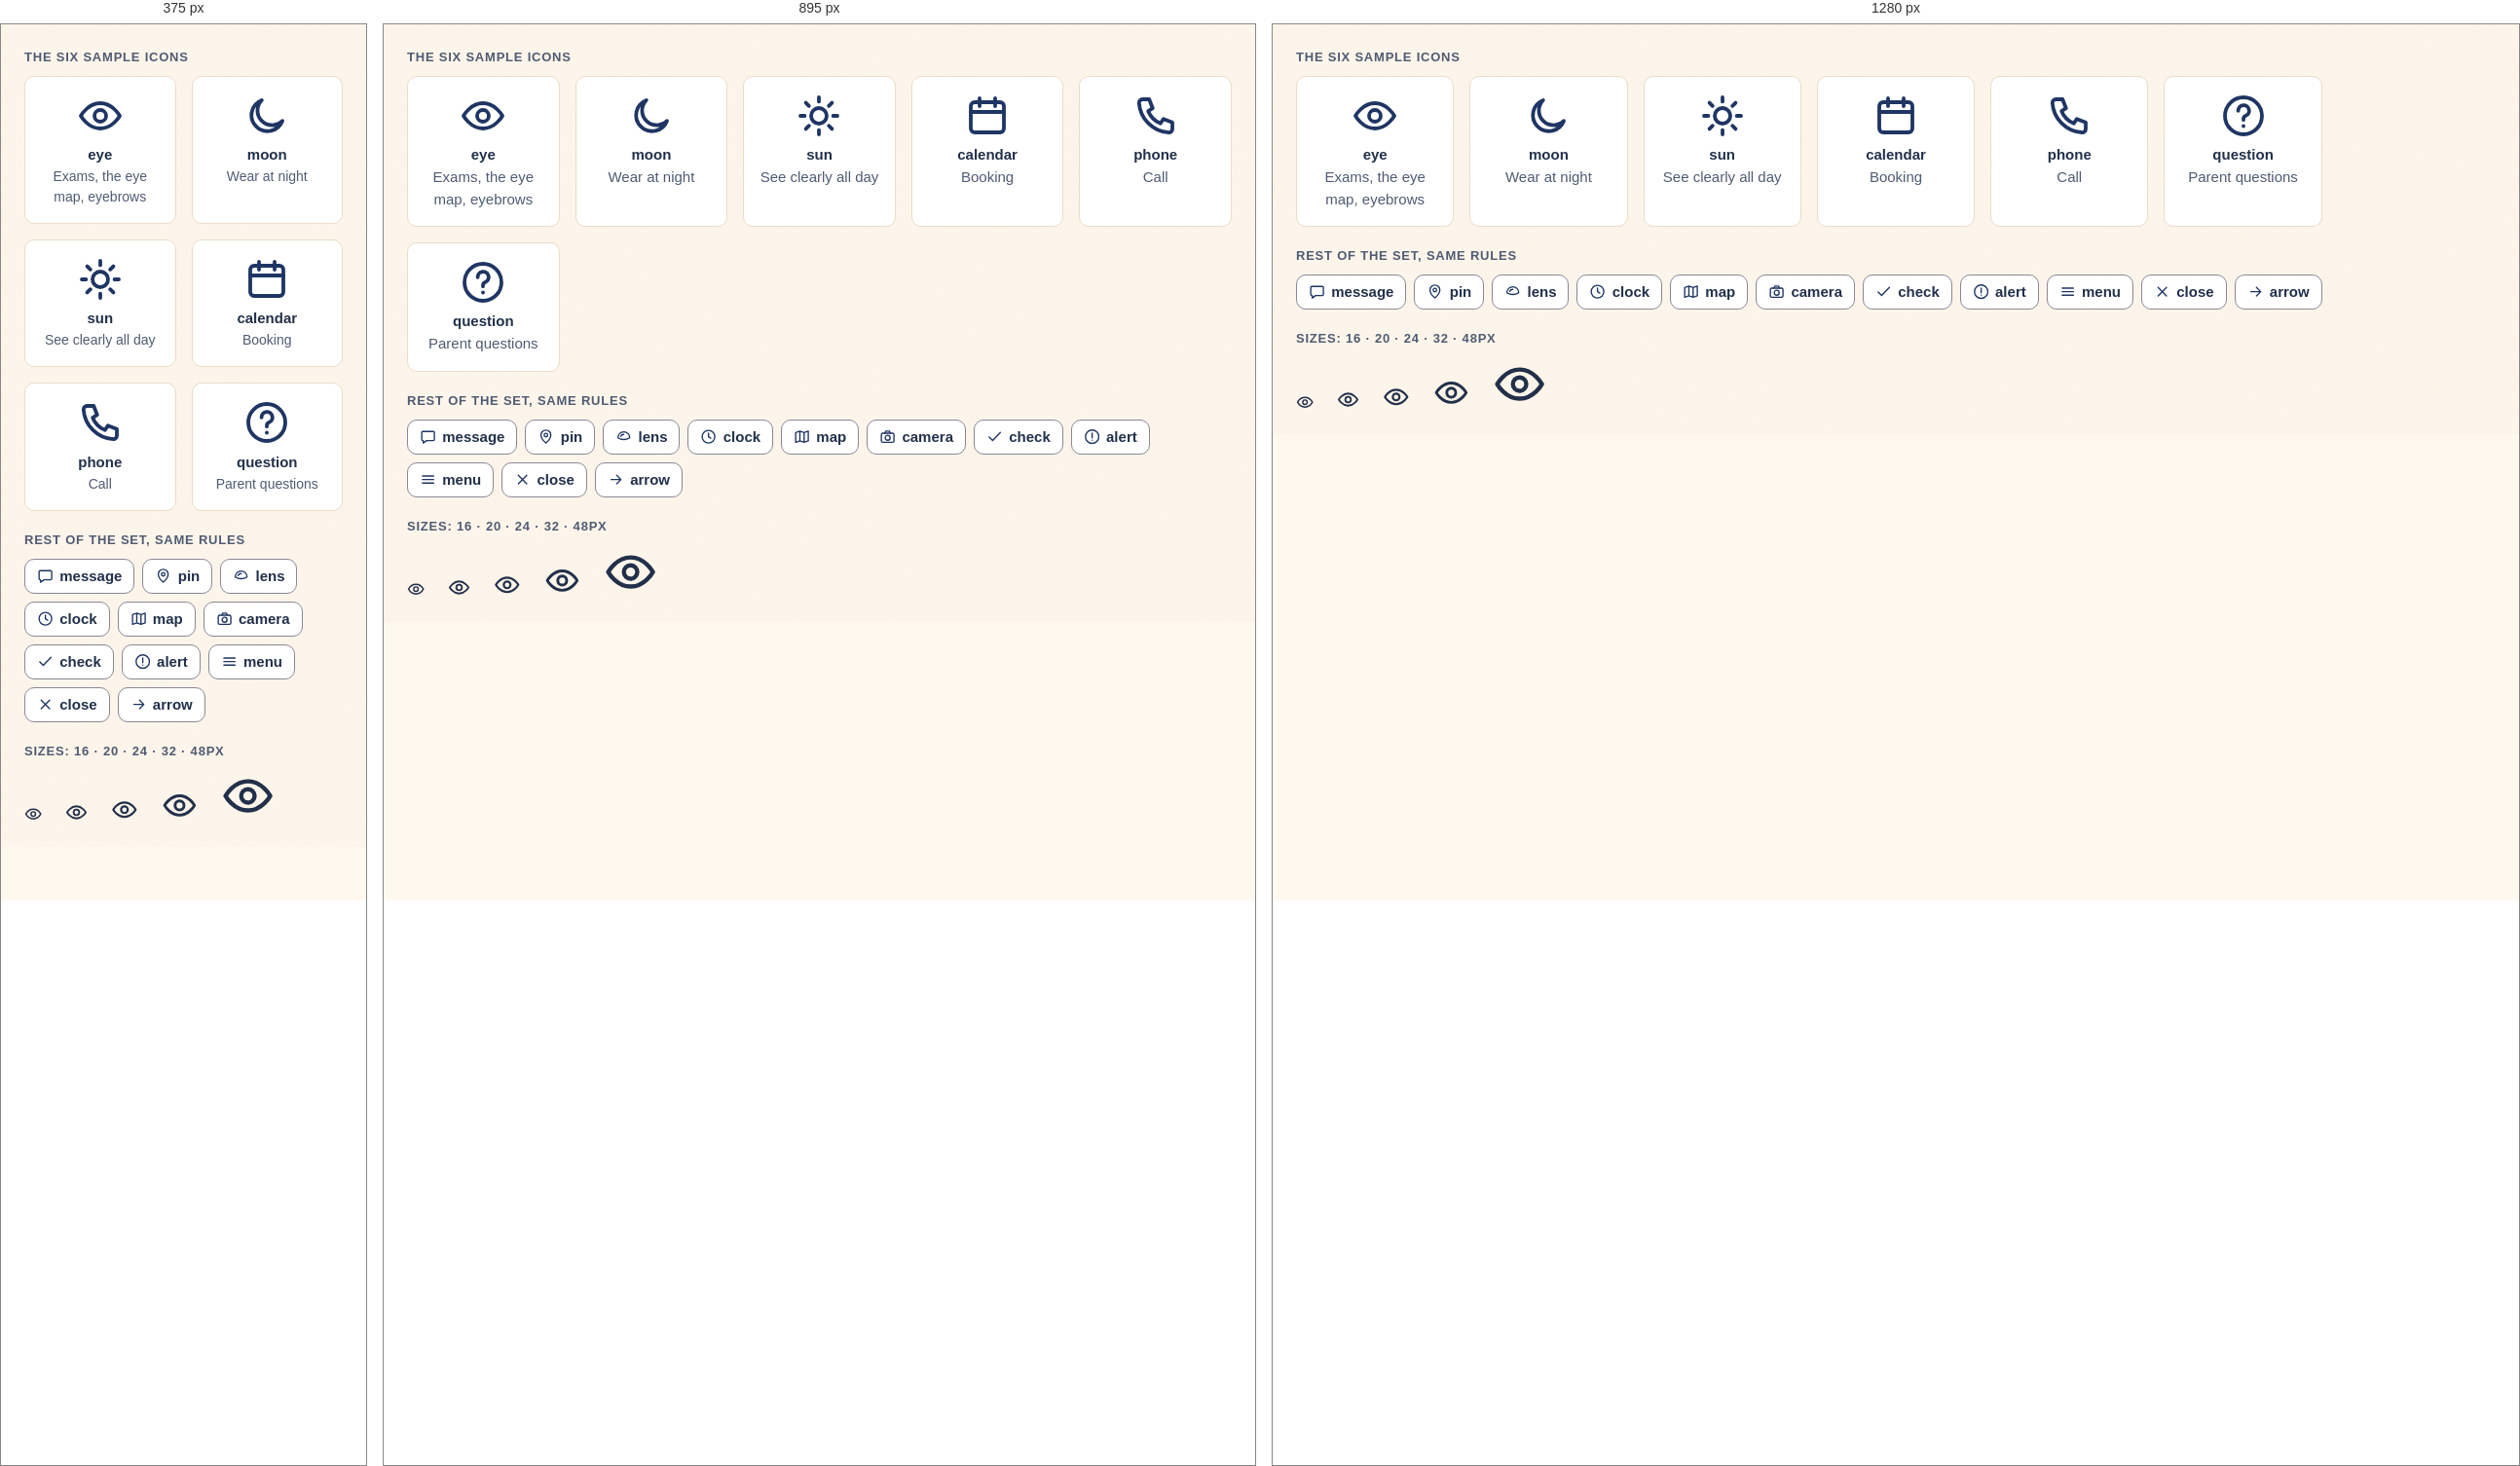
Rendered at 375 px, 895 px and 1280 px, left to right.

<!-- file: preview.html -->
<!-- @dsCard group="6 · Icons" height=620 page -->
<!doctype html>
<html data-theme="light" lang="en">
<head><meta charset="utf-8"><meta name="viewport" content="width=device-width, initial-scale=1"><title>Icons</title>
<link rel="preconnect" href="https://fonts.googleapis.com"><link rel="preconnect" href="https://fonts.gstatic.com" crossorigin><link href="https://fonts.googleapis.com/css2?family=Quicksand:wght@500;600;700&family=Chiron+GoRound+TC:wght@400;500;700&display=swap" rel="stylesheet">
<style>html,body{margin:0;background:var(--background)}</style>
<link rel="stylesheet" href="../../tokens.local.css"><link rel="stylesheet" href="../../project/components/bundle.css"></head>
<body>
<div class="ui-page"><div class="ui-spec"><p class="ui-spec-label">The six sample icons</p><div class="ui-icongrid"><div class="ui-iconcard"><svg class="ui-ico ui-ico--xl c-ico" viewBox="0 0 24 24" fill="none" stroke="currentColor" stroke-width="1.9" stroke-linecap="round" stroke-linejoin="round" aria-hidden="true" focusable="false"><path d="M2 12s3.6-6.5 10-6.5S22 12 22 12s-3.6 6.5-10 6.5S2 12 2 12z"/><circle cx="12" cy="12" r="3"/></svg><p class="ui-ts-name">eye</p><p class="ui-small">Exams, the eye map, eyebrows</p></div><div class="ui-iconcard"><svg class="ui-ico ui-ico--xl c-ico" viewBox="0 0 24 24" fill="none" stroke="currentColor" stroke-width="1.9" stroke-linecap="round" stroke-linejoin="round" aria-hidden="true" focusable="false"><path d="M20 14.6A8.2 8.2 0 1 1 9.4 4a6.6 6.6 0 0 0 10.6 10.6z"/></svg><p class="ui-ts-name">moon</p><p class="ui-small">Wear at night</p></div><div class="ui-iconcard"><svg class="ui-ico ui-ico--xl c-ico" viewBox="0 0 24 24" fill="none" stroke="currentColor" stroke-width="1.9" stroke-linecap="round" stroke-linejoin="round" aria-hidden="true" focusable="false"><circle cx="12" cy="12" r="4"/><path d="M12 2.5v2.2M12 19.3v2.2M2.5 12h2.2M19.3 12h2.2M5.3 5.3l1.6 1.6M17.1 17.1l1.6 1.6M5.3 18.7l1.6-1.6M17.1 6.9l1.6-1.6"/></svg><p class="ui-ts-name">sun</p><p class="ui-small">See clearly all day</p></div><div class="ui-iconcard"><svg class="ui-ico ui-ico--xl c-ico" viewBox="0 0 24 24" fill="none" stroke="currentColor" stroke-width="1.9" stroke-linecap="round" stroke-linejoin="round" aria-hidden="true" focusable="false"><rect x="3.5" y="5" width="17" height="15.5" rx="2"/><path d="M3.5 10h17M8 3v4M16 3v4"/></svg><p class="ui-ts-name">calendar</p><p class="ui-small">Booking</p></div><div class="ui-iconcard"><svg class="ui-ico ui-ico--xl c-ico" viewBox="0 0 24 24" fill="none" stroke="currentColor" stroke-width="1.9" stroke-linecap="round" stroke-linejoin="round" aria-hidden="true" focusable="false"><path d="M5.2 3.5h3.4l1.8 4.6-2.3 1.5a11.5 11.5 0 0 0 6.3 6.3l1.5-2.3 4.6 1.8v3.4a1.8 1.8 0 0 1-1.9 1.8A16.4 16.4 0 0 1 3.4 5.4a1.8 1.8 0 0 1 1.8-1.9z"/></svg><p class="ui-ts-name">phone</p><p class="ui-small">Call</p></div><div class="ui-iconcard"><svg class="ui-ico ui-ico--xl c-ico" viewBox="0 0 24 24" fill="none" stroke="currentColor" stroke-width="1.9" stroke-linecap="round" stroke-linejoin="round" aria-hidden="true" focusable="false"><circle cx="12" cy="12" r="9.5"/><path d="M9.3 9.4a2.8 2.8 0 1 1 3.8 2.6c-.7.3-1.1.9-1.1 1.6v.5"/><path d="M12 17.2v.1"/></svg><p class="ui-ts-name">question</p><p class="ui-small">Parent questions</p></div></div><div style="height:20px"></div><p class="ui-spec-label">Rest of the set, same rules</p><div class="ui-chips"><span class="ui-chip"><svg class="ui-ico c-ico" viewBox="0 0 24 24" fill="none" stroke="currentColor" stroke-width="1.9" stroke-linecap="round" stroke-linejoin="round" aria-hidden="true" focusable="false"><path d="M4.5 4.5h15a1.5 1.5 0 0 1 1.5 1.5v10a1.5 1.5 0 0 1-1.5 1.5H10l-5 3.5v-3.5h-.5A1.5 1.5 0 0 1 3 16V6a1.5 1.5 0 0 1 1.5-1.5z"/></svg>message</span><span class="ui-chip"><svg class="ui-ico c-ico" viewBox="0 0 24 24" fill="none" stroke="currentColor" stroke-width="1.9" stroke-linecap="round" stroke-linejoin="round" aria-hidden="true" focusable="false"><path d="M12 21s-7-6.1-7-11.4a7 7 0 0 1 14 0C19 14.9 12 21 12 21z"/><circle cx="12" cy="9.6" r="2.5"/></svg>pin</span><span class="ui-chip"><svg class="ui-ico c-ico" viewBox="0 0 24 24" fill="none" stroke="currentColor" stroke-width="1.9" stroke-linecap="round" stroke-linejoin="round" aria-hidden="true" focusable="false"><path d="M3.5 13.5c0-4.7 3.8-8.5 8.5-8.5s8.5 3.8 8.5 8.5c-2.5 1.6-5.4 2.5-8.5 2.5s-6-.9-8.5-2.5z"/><path d="M7.5 11.5c.8-1.7 2.5-2.8 4.5-2.8"/></svg>lens</span><span class="ui-chip"><svg class="ui-ico c-ico" viewBox="0 0 24 24" fill="none" stroke="currentColor" stroke-width="1.9" stroke-linecap="round" stroke-linejoin="round" aria-hidden="true" focusable="false"><circle cx="12" cy="12" r="9"/><path d="M12 7v5l3.2 2"/></svg>clock</span><span class="ui-chip"><svg class="ui-ico c-ico" viewBox="0 0 24 24" fill="none" stroke="currentColor" stroke-width="1.9" stroke-linecap="round" stroke-linejoin="round" aria-hidden="true" focusable="false"><path d="M9 4 3 6v14l6-2 6 2 6-2V4l-6 2-6-2zM9 4v14M15 6v14"/></svg>map</span><span class="ui-chip"><svg class="ui-ico c-ico" viewBox="0 0 24 24" fill="none" stroke="currentColor" stroke-width="1.9" stroke-linecap="round" stroke-linejoin="round" aria-hidden="true" focusable="false"><rect x="3" y="7" width="18" height="13" rx="2"/><path d="M8 7l1.5-3h5L16 7"/><circle cx="12" cy="13.5" r="3.5"/></svg>camera</span><span class="ui-chip"><svg class="ui-ico c-ico" viewBox="0 0 24 24" fill="none" stroke="currentColor" stroke-width="1.9" stroke-linecap="round" stroke-linejoin="round" aria-hidden="true" focusable="false"><path d="M4 12.5l5 5L20 6"/></svg>check</span><span class="ui-chip"><svg class="ui-ico c-ico" viewBox="0 0 24 24" fill="none" stroke="currentColor" stroke-width="1.9" stroke-linecap="round" stroke-linejoin="round" aria-hidden="true" focusable="false"><circle cx="12" cy="12" r="9.5"/><path d="M12 7v6.5M12 16.8v.1"/></svg>alert</span><span class="ui-chip"><svg class="ui-ico c-ico" viewBox="0 0 24 24" fill="none" stroke="currentColor" stroke-width="1.9" stroke-linecap="round" stroke-linejoin="round" aria-hidden="true" focusable="false"><path d="M4 7h16M4 12h16M4 17h16"/></svg>menu</span><span class="ui-chip"><svg class="ui-ico c-ico" viewBox="0 0 24 24" fill="none" stroke="currentColor" stroke-width="1.9" stroke-linecap="round" stroke-linejoin="round" aria-hidden="true" focusable="false"><path d="M6 6l12 12M18 6L6 18"/></svg>close</span><span class="ui-chip"><svg class="ui-ico c-ico" viewBox="0 0 24 24" fill="none" stroke="currentColor" stroke-width="1.9" stroke-linecap="round" stroke-linejoin="round" aria-hidden="true" focusable="false"><path d="M5 12h14M13 6l6 6-6 6"/></svg>arrow</span></div><div style="height:20px"></div><p class="ui-spec-label">Sizes: 16 · 20 · 24 · 32 · 48px</p><div class="ui-row-wrap" style="align-items:end"><span style="font-size:16px;display:inline-flex"><svg class="ui-ico c-ico" viewBox="0 0 24 24" fill="none" stroke="currentColor" stroke-width="1.9" stroke-linecap="round" stroke-linejoin="round" aria-hidden="true" focusable="false"><path d="M2 12s3.6-6.5 10-6.5S22 12 22 12s-3.6 6.5-10 6.5S2 12 2 12z"/><circle cx="12" cy="12" r="3"/></svg></span><span style="font-size:20px;display:inline-flex"><svg class="ui-ico c-ico" viewBox="0 0 24 24" fill="none" stroke="currentColor" stroke-width="1.9" stroke-linecap="round" stroke-linejoin="round" aria-hidden="true" focusable="false"><path d="M2 12s3.6-6.5 10-6.5S22 12 22 12s-3.6 6.5-10 6.5S2 12 2 12z"/><circle cx="12" cy="12" r="3"/></svg></span><span style="font-size:24px;display:inline-flex"><svg class="ui-ico c-ico" viewBox="0 0 24 24" fill="none" stroke="currentColor" stroke-width="1.9" stroke-linecap="round" stroke-linejoin="round" aria-hidden="true" focusable="false"><path d="M2 12s3.6-6.5 10-6.5S22 12 22 12s-3.6 6.5-10 6.5S2 12 2 12z"/><circle cx="12" cy="12" r="3"/></svg></span><span style="font-size:32px;display:inline-flex"><svg class="ui-ico c-ico" viewBox="0 0 24 24" fill="none" stroke="currentColor" stroke-width="1.9" stroke-linecap="round" stroke-linejoin="round" aria-hidden="true" focusable="false"><path d="M2 12s3.6-6.5 10-6.5S22 12 22 12s-3.6 6.5-10 6.5S2 12 2 12z"/><circle cx="12" cy="12" r="3"/></svg></span><span style="font-size:48px;display:inline-flex"><svg class="ui-ico c-ico" viewBox="0 0 24 24" fill="none" stroke="currentColor" stroke-width="1.9" stroke-linecap="round" stroke-linejoin="round" aria-hidden="true" focusable="false"><path d="M2 12s3.6-6.5 10-6.5S22 12 22 12s-3.6 6.5-10 6.5S2 12 2 12z"/><circle cx="12" cy="12" r="3"/></svg></span></div></div></div>

</body>
</html>


/* @media block from bundle.css */
@media (max-width:767px){
  .ui-display{font-size:40px;line-height:1.12}.ui-h1{font-size:32px}.ui-h2{font-size:26px}.ui-h3{font-size:20px}
  .ui-page,.ui-body{font-size:17px}.ui-small{font-size:14px}.ui-lead{font-size:18px}
  :lang(zh) .ui-display{font-size:36px;line-height:1.35}:lang(zh) .ui-h1{font-size:30px}:lang(zh) .ui-h2{font-size:24px}:lang(zh) .ui-h3{font-size:20px}
  :lang(zh) .ui-small{font-size:15px}
}

/* @media block from bundle.css */
@media (max-width:767px){.ui-wrap{padding:0 var(--gutter-mobile)}.ui-section{padding:var(--space-8) 0}.ui-grid{grid-template-columns:repeat(4,1fr);gap:var(--space-2)}.ui-span-5,.ui-span-6,.ui-at-7,.ui-at-8{grid-column:1 / -1}}

/* @media block from bundle.css */
@media (max-width:1023px){
  .ui-nav,.ui-header-tools>a.ui-btn{display:none}
  .ui-header-in{min-height:64px}.ui-header-tools{margin-left:auto}.ui-menu-btn{display:inline-flex}
  .ui-utility-in{justify-content:flex-start}.ui-brand{font-size:19px}
}

/* @media block from bundle.css */
@media (max-width:1023px){.ui-hero-grid{grid-template-columns:1fr;gap:var(--space-4)}.ui-hero{padding:var(--space-6) 0}}

/* @media block from bundle.css */
@media (max-width:767px){.ui-hero .ui-btn-row .ui-btn{flex:1 1 100%}}

/* @media block from bundle.css */
@media (max-width:767px){.ui-how-head{flex-direction:column;align-items:stretch;margin-bottom:var(--space-4)}.ui-steps{grid-template-columns:1fr;gap:var(--space-2)}.ui-step{padding:var(--space-3);flex-direction:row;align-items:center;gap:var(--space-2)}}

/* @media block from bundle.css */
@media (max-width:767px){.ui-doctor{grid-template-columns:1fr;gap:var(--space-3)}}

/* @media block from bundle.css */
@media (max-width:767px){.ui-faq summary{padding:var(--space-2);font-size:18px}.ui-answer{padding:var(--space-2) var(--space-2) var(--space-3)}}

/* @media block from bundle.css */
@media (max-width:767px){.ui-band{grid-template-columns:1fr;padding:var(--space-3)}.ui-band .ui-btn{width:100%}}

/* @media block from bundle.css */
@media (max-width:767px){.ui-locs{grid-template-columns:1fr;gap:var(--space-2)}.ui-loc-body{padding:var(--space-3)}.ui-loc .ui-btn{flex:1}}

/* @media block from bundle.css */
@media (max-width:767px){.ui-contact{display:grid;grid-template-columns:1fr 1fr}.ui-contact li:first-child{grid-column:1/-1}.ui-contact a{width:100%}}

/* @media block from bundle.css */
@media (max-width:767px){.ui-footer-grid{grid-template-columns:1fr;gap:var(--space-3)}.ui-footer{padding-bottom:120px}}

/* @media block from bundle.css */
@media (max-width:767px){
  .ui-stickybar{display:grid;grid-template-columns:minmax(0,1.35fr) minmax(0,1fr);gap:var(--space-1);position:sticky;bottom:12px;margin:0 12px;padding:8px;background:var(--surface);border:var(--border-hairline) solid var(--border);border-radius:calc(var(--radius-md) + 8px);box-shadow:var(--shadow-float);z-index:5}
  .ui-stickybar .ui-btn{min-height:48px;padding:0 8px;font-size:15px;gap:6px}
}

/* @media block from bundle.css */
@media (max-width:767px){.ui-voice,.ui-dodont{grid-template-columns:1fr}}

/* @media block from bundle.css */
@media (max-width:767px){.ui-how-head{grid-template-columns:1fr}.c-how-art{max-width:320px}.c-stepico{display:none}.c-stepnum{flex:none;width:44px;height:44px;font-size:20px}}

/* @media block from bundle.css */
@media (max-width:1023px){.ui-band{grid-template-columns:1fr}.c-band-art{max-width:280px}}

/* @media block from bundle.css */
@media (max-width:767px){.c-scenes,.c-img-grid{grid-template-columns:1fr}}